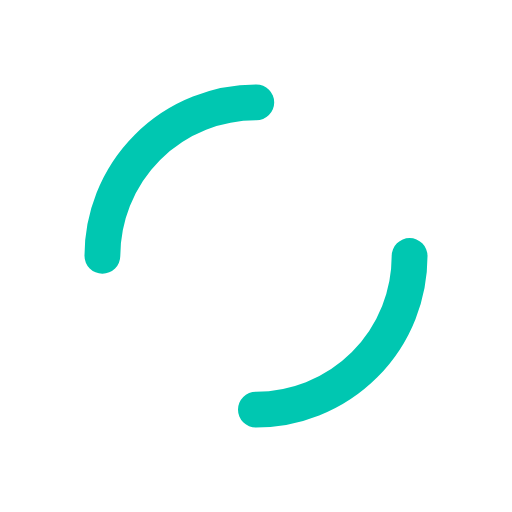
t = 0.00 s
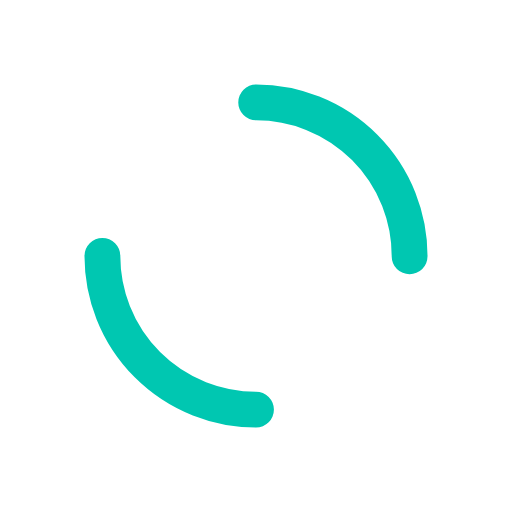
t = 0.25 s
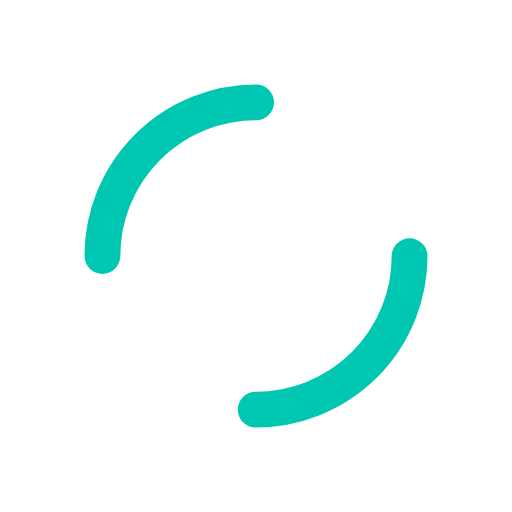
t = 0.50 s
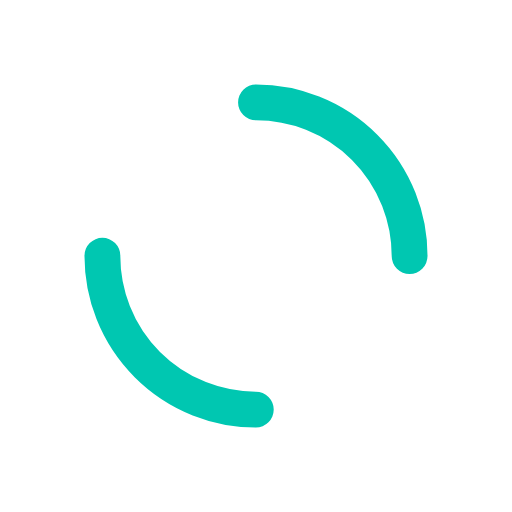
t = 0.75 s

The animated SVG that drew these frames (rendered in a browser with its animation timeline set to each time). Animation: 1 SMIL element (animateTransform=1); one cycle of 1.00 s, repeats indefinitely.

<svg width="20px" height="20px" xmlns="http://www.w3.org/2000/svg" viewBox="0 0 100 100" preserveAspectRatio="xMidYMid" class="lds-dual-ring" style="animation-play-state: paused; animation-delay: -1s; background: none;">
    <circle cx="50" cy="50" ng-attr-r="{{config.radius}}" ng-attr-stroke-width="{{config.width}}" ng-attr-stroke="{{config.stroke}}" ng-attr-stroke-dasharray="{{config.dasharray}}" fill="none" stroke-linecap="round" r="30" stroke-width="7" stroke="#00c7b1" stroke-dasharray="47.12388980384689 47.12388980384689" transform="rotate(324 50 50)" style="animation-play-state: paused; animation-delay: -1s;">
      <animateTransform attributeName="transform" type="rotate" calcMode="linear" values="0 50 50;360 50 50" keyTimes="0;1" dur="1s" begin="0s" repeatCount="indefinite" style="animation-play-state: paused; animation-delay: -1s;"></animateTransform>
    </circle>
  </svg>